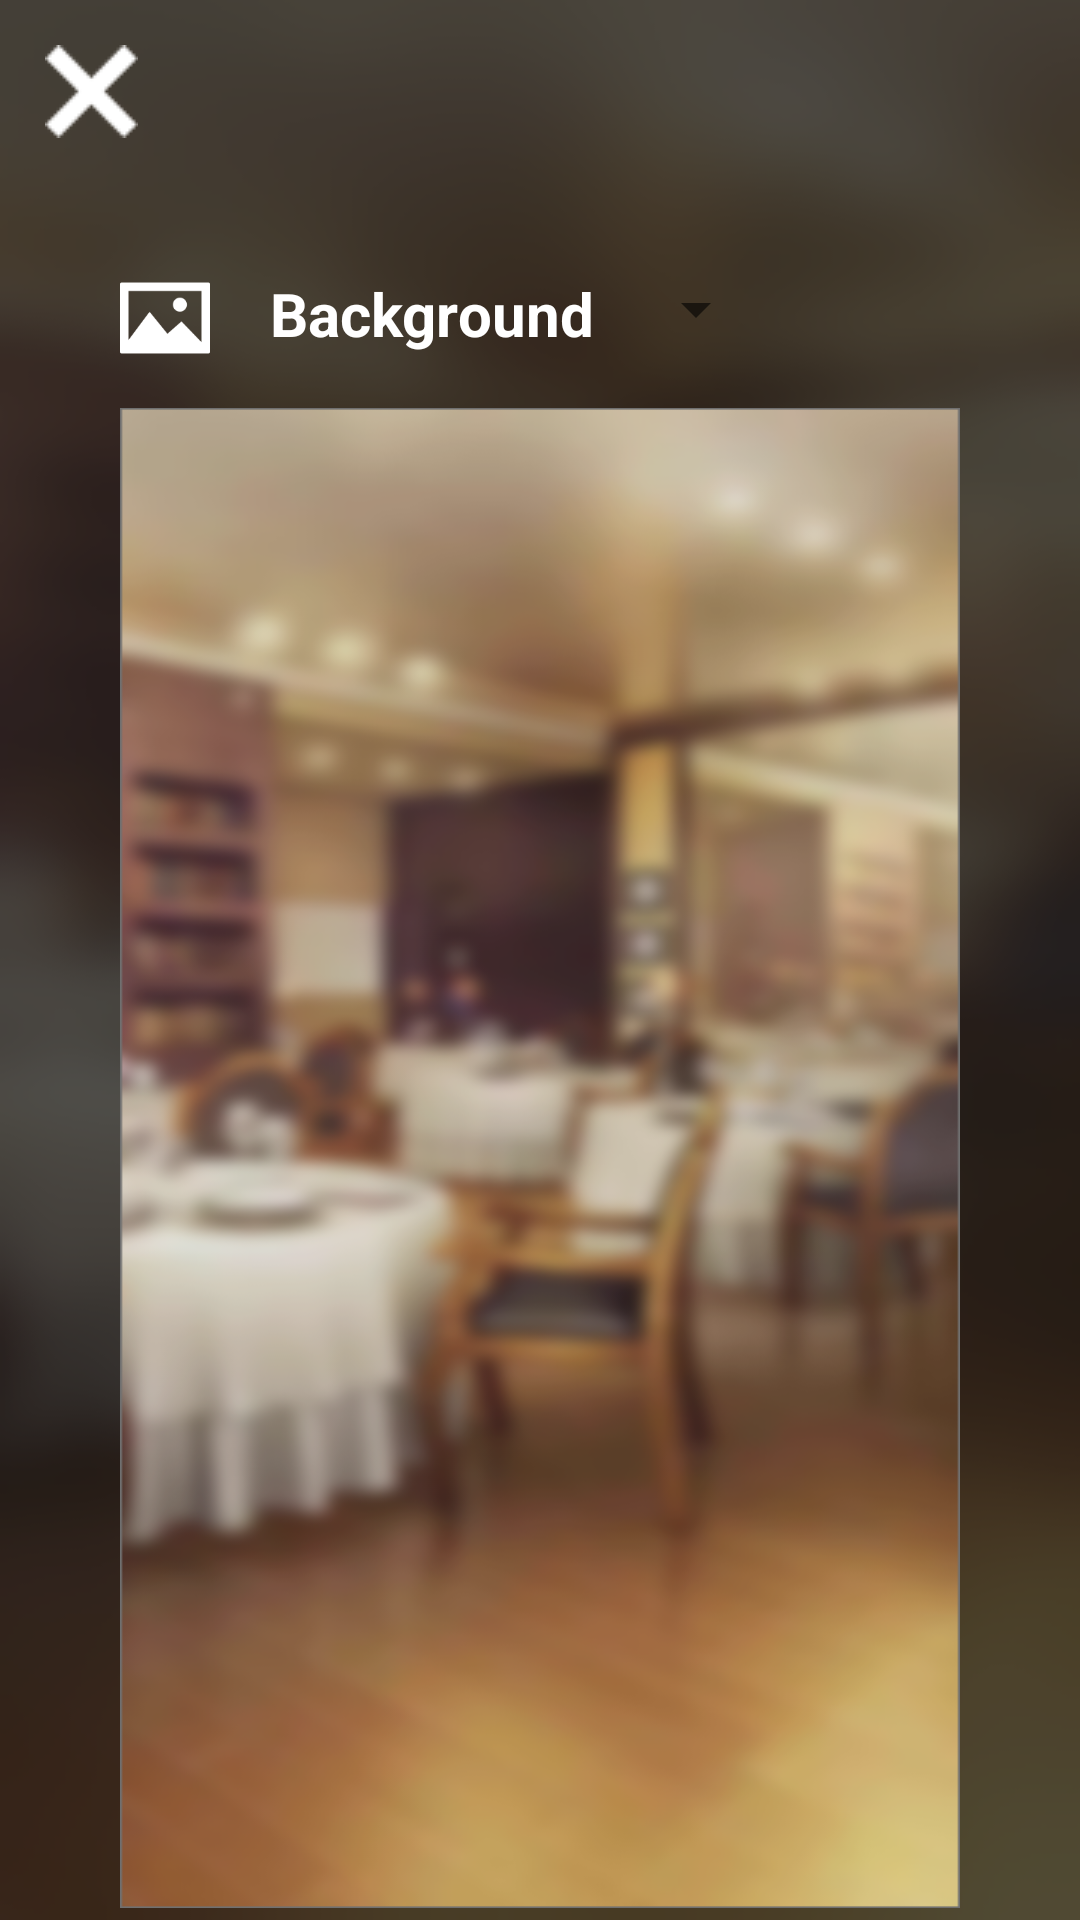

Write the Android layout XML for this screen, with the resource values it uses.
<!-- AndroidManifest.xml: application theme AppTheme -->
<!-- res/layout/activity_setting_screen.xml -->
<?xml version="1.0" encoding="utf-8"?>
<LinearLayout xmlns:android="http://schemas.android.com/apk/res/android"
    xmlns:app="http://schemas.android.com/apk/res-auto"
    xmlns:tools="http://schemas.android.com/tools"
    android:layout_width="match_parent"
    android:layout_height="match_parent"
    android:background="@drawable/background1"
    android:orientation="vertical"
    tools:context=".SettingScreen">

    <ImageButton
        android:id="@+id/btnClose1"
        android:padding="15dp"
        android:src="@drawable/close"
        android:background="@android:color/transparent"
        app:layout_constraintTop_toTopOf="parent"
        app:layout_constraintLeft_toLeftOf="parent"
        android:layout_width="wrap_content"
        android:layout_height="wrap_content"/>

    <LinearLayout
        android:layout_marginTop="20dp"
        android:layout_width="match_parent"
        android:layout_height="wrap_content"
        android:orientation="horizontal">

        <ImageView
            android:layout_marginTop="10dp"
            android:layout_marginLeft="40dp"
            android:layout_width="30dp"
            android:layout_height="30dp"
            android:src="@drawable/image"/>

        <TextView
            android:layout_marginTop="10dp"
            android:layout_width="wrap_content"
            android:layout_height="wrap_content"
            android:text="Background"
            android:textColor="@android:color/white"
            android:textStyle="bold"
            android:textSize="20dp"
            android:layout_marginLeft="20dp"/>

        <Spinner
            android:id="@+id/spinner"
            android:layout_marginLeft="10dp"
            android:layout_marginTop="10dp"
            android:layout_width="wrap_content"
            android:layout_height="wrap_content"/>

    </LinearLayout>

    <ImageView
        android:id="@+id/img_thumbnail"
        android:layout_marginTop="15dp"
        android:layout_marginLeft="40dp"
        android:layout_marginRight="40dp"
        android:layout_width="wrap_content"
        android:scaleType="fitXY"
        android:layout_height="500dp"
        android:src="@drawable/background"/>

    <LinearLayout
        android:layout_marginTop="20dp"
        android:layout_width="match_parent"
        android:layout_height="wrap_content"
        android:orientation="horizontal">

        <ImageView
            android:layout_marginTop="10dp"
            android:layout_marginLeft="40dp"
            android:id="@+id/imageBGM"
            android:layout_width="30dp"
            android:layout_height="30dp"
            android:src="@drawable/audio"/>

        <TextView
            android:layout_width="wrap_content"
            android:layout_height="wrap_content"
            android:text="BGM Sound"
            android:textColor="@android:color/white"
            android:textStyle="bold"
            android:textSize="20dp"
            android:layout_marginLeft="20dp"/>

        <Switch
            android:id="@+id/switch_bgm"
            android:layout_width="wrap_content"
            android:layout_height="wrap_content"
            android:layout_marginLeft="20dp"
            android:textColor="@android:color/white"
            android:textSize="30dp" />

    </LinearLayout>

    <LinearLayout
        android:layout_marginTop="30dp"
        android:layout_width="match_parent"
        android:layout_height="wrap_content"
        android:orientation="horizontal">

        <ImageView
            android:layout_marginTop="10dp"
            android:layout_marginLeft="40dp"
            android:id="@+id/imageSound"
            android:layout_width="30dp"
            android:layout_height="30dp"
            android:src="@drawable/audio"/>

        <TextView
            android:layout_width="wrap_content"
            android:layout_height="wrap_content"
            android:text="Sound Effect"
            android:textColor="@android:color/white"
            android:textStyle="bold"
            android:textSize="20dp"
            android:layout_marginLeft="20dp"/>

        <Switch
            android:id="@+id/switch_sound"
            android:layout_width="wrap_content"
            android:layout_height="wrap_content"
            android:layout_marginLeft="20dp"
            android:textColor="@android:color/white"
            android:textSize="30dp" />

    </LinearLayout>




</LinearLayout>
<!-- resources referenced by this layout -->
<resources>
  <!-- drawable audio: png bitmap (drawable, 2505 bytes) -->
  <!-- drawable background: png bitmap (drawable, 335701 bytes) -->
  <!-- drawable background1: png bitmap (drawable, 147892 bytes) -->
  <!-- drawable close: png bitmap (drawable, 655 bytes) -->
  <!-- drawable image: png bitmap (drawable, 1543 bytes) -->
  <style name="AppTheme" parent="Theme.AppCompat.Light.NoActionBar">
          
          <item name="colorPrimary">@color/colorPrimary</item>
          <item name="colorPrimaryDark">@color/colorPrimaryDark</item>
          <item name="colorAccent">@color/colorAccent</item>
      </style>
  <color name="colorPrimary">#4D4747</color>
  <color name="colorPrimaryDark">#2B2B2B</color>
  <color name="colorAccent">#D81B60</color>
</resources>
